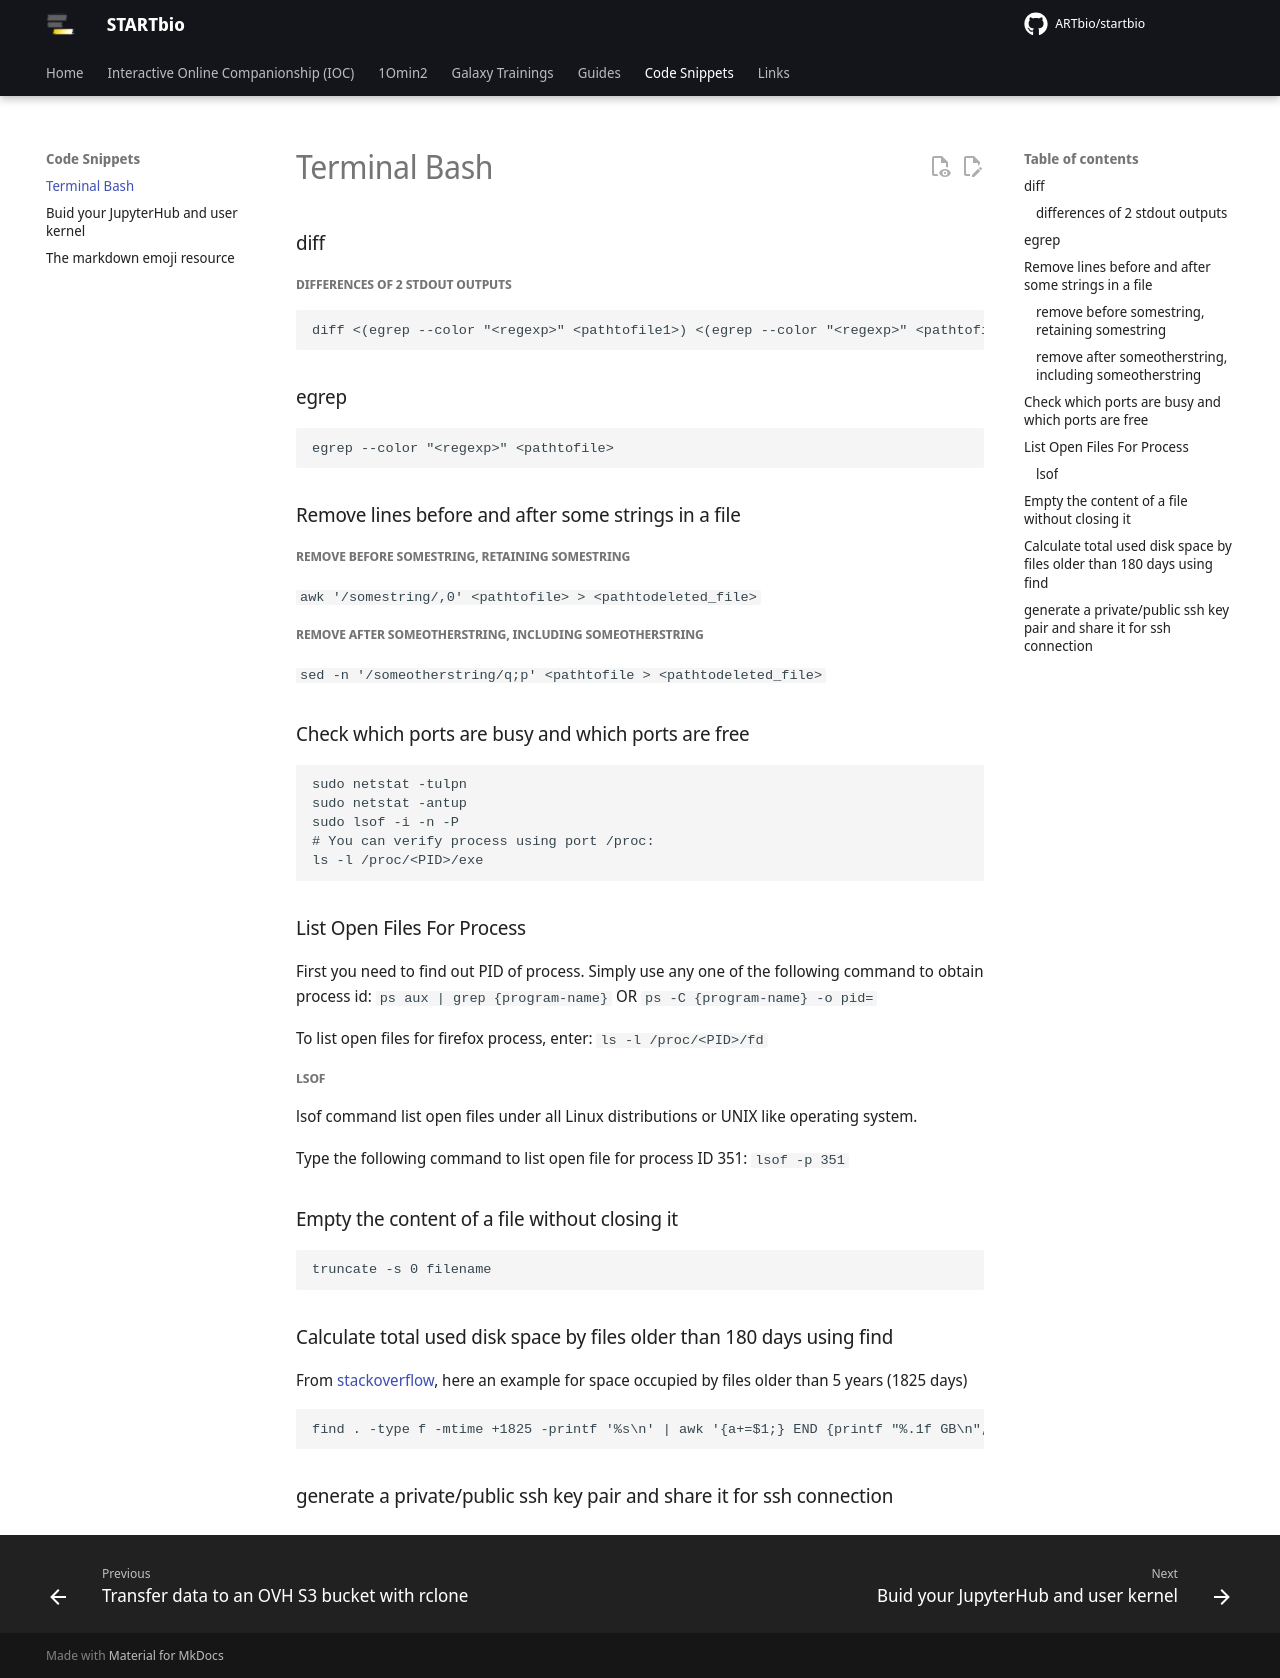

repository: ARTbio/startbio · page: bash_snippets/index.html · generator: mkdocs

### diff
##### differences of 2 stdout outputs
```
diff <(egrep --color "<regexp>" <pathtofile1>) <(egrep --color "<regexp>" <pathtofile2>)
```
### egrep
```
egrep --color "<regexp>" <pathtofile>
```
### Remove lines before and after some strings in a file
##### remove before somestring, retaining somestring
`awk '/somestring/,0' <pathtofile> > <pathtodeleted_file>`
##### remove after someotherstring, including someotherstring
`sed -n '/someotherstring/q;p' <pathtofile > <pathtodeleted_file>`
### Check which ports are busy and which ports are free
```
sudo netstat -tulpn
sudo netstat -antup
sudo lsof -i -n -P
# You can verify process using port /proc:
ls -l /proc/<PID>/exe
```
### List Open Files For Process
First you need to find out PID of process. Simply use any one of the following command to obtain process id:
`ps aux | grep {program-name}` OR `ps -C {program-name} -o pid=`

To list open files for firefox process, enter:
`ls -l /proc/<PID>/fd`

##### lsof 
lsof command list open files under all Linux distributions or UNIX like operating system.

Type the following command to list open file for process ID 351:
`lsof -p 351`
### Empty the content of a file without closing it
```
truncate -s 0 filename
```
### Calculate total used disk space by files older than 180 days using find
From [stackoverflow](http://stackoverflow.com/questions/17419337/calculate-total-used-disk-space-by-files-older-than-180-days-using-find),
here an example for space occupied by files older than 5 years (1825 days)
```
find . -type f -mtime +1825 -printf '%s\n' | awk '{a+=$1;} END {printf "%.1f GB\n", a/2**30;}'
```
### generate a private/public ssh key pair and share it for ssh connection
